Run: headless pygame with SDL's dummy video driver; simulated clock (each Clock.tick advances the game by its frame time, no real sleeping); random seed 0; keys injected as events and as key.get_pressed() state; no mouse input.
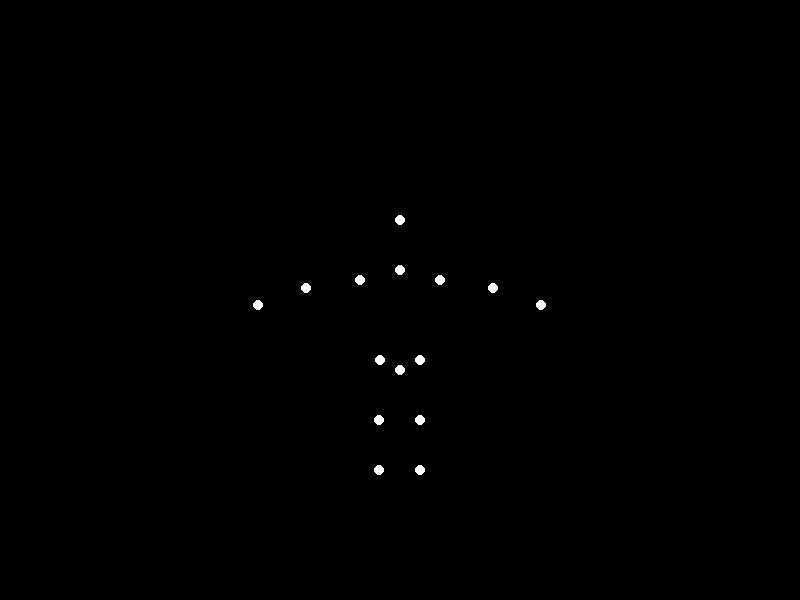
Frame 1 of 4 · flips 1–60 · no input
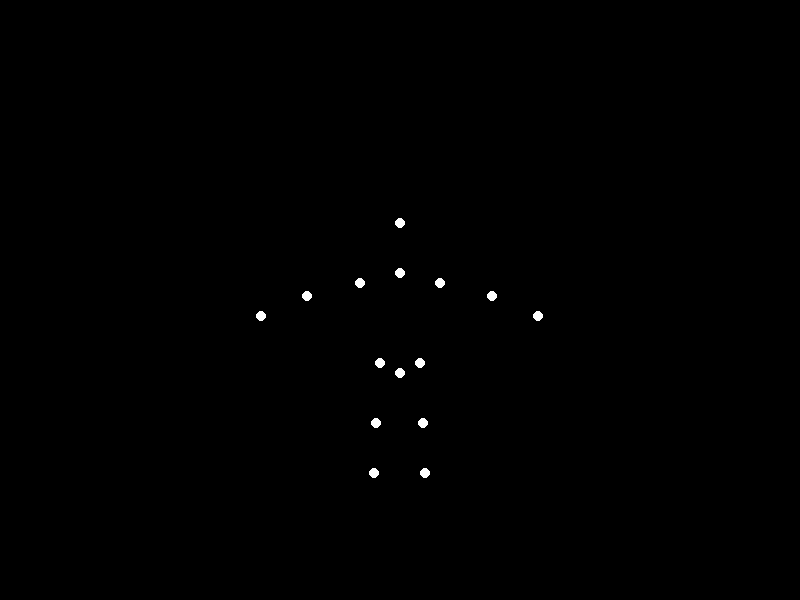
Frame 2 of 4 · flips 61–180 · tapped SPACE, RETURN · held RIGHT (→), D
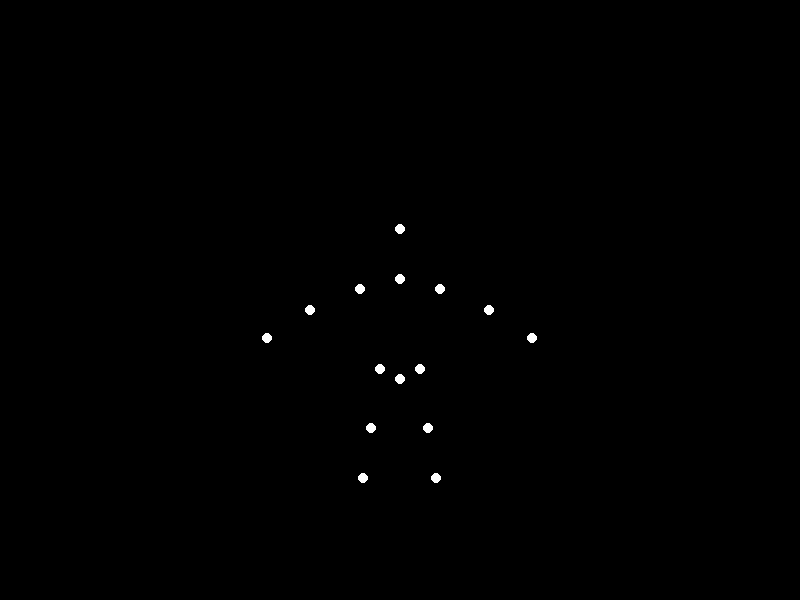
Frame 3 of 4 · flips 181–300 · held DOWN (↓), S
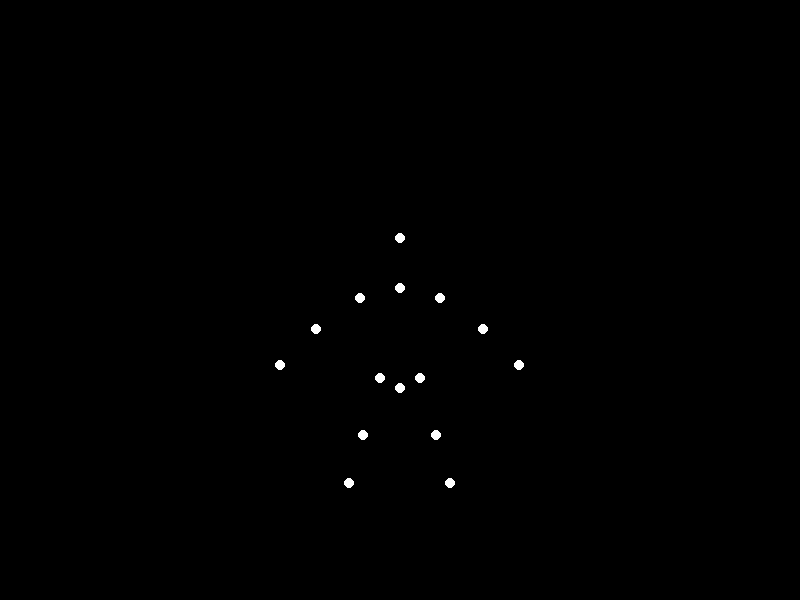
Frame 4 of 4 · flips 301–420 · held LEFT (←), A, UP (↑), W

The pygame program that drew these frames:


import pygame
import math
import sys

# --- Constants ---
SCREEN_WIDTH = 800
SCREEN_HEIGHT = 600
FPS = 60
DOT_RADIUS = 5
WHITE = (255, 255, 255)
BLACK = (0, 0, 0)

# Initial figure position (center of the Pelvis/Lower Torso)
# This serves as the dynamic origin for the entire figure's local coordinates.
FIGURE_CENTER_X = SCREEN_WIDTH // 2
FIGURE_CENTER_Y = SCREEN_HEIGHT * 3 // 4 # Start a bit lower on the screen

# --- Animation Parameters ---
JUMP_HEIGHT_AMPLITUDE = 80 # Max vertical displacement of the entire figure (in pixels)
JUMP_SPEED = 0.05         # Controls how fast the jump cycle progresses (radians per frame)
ARM_SWING_ANGLE_DEG = 60  # Max angle arms swing from neutral vertical position (degrees)
LEG_MAX_BEND_ANGLE_DEG = 70 # Max angle for knee bend from a straight leg position (degrees)
SQUAT_DEPTH_EFFECT = 15 # A base value for how much knees/ankles move up during squat (for simplified bending)

JUMP_CYCLE_LENGTH = 2 * math.pi # A full animation cycle (0 to 2*pi radians)

# --- Point Mapping (15 points) ---
# 0: Head
# 1: Left Shoulder
# 2: Right Shoulder
# 3: Left Elbow
# 4: Right Elbow
# 5: Left Wrist
# 6: Right Wrist
# 7: Neck/Upper Torso
# 8: Left Hip
# 9: Right Hip
# 10: Pelvis/Lower Torso (Reference point, effectively (0,0) in local figure space)
# 11: Left Knee
# 12: Right Knee
# 13: Left Ankle
# 14: Right Ankle

# --- Neutral Relative Coordinates ---
# All coordinates are relative to the Pelvis (point 10), which is considered (0,0) in the figure's local space.
# Y increases downwards in Pygame, so negative Y values represent points above the Pelvis.
NEUTRAL_RELATIVE_COORDS_DICT = {
    # Torso and Head
    0: (0, -150),  # Head
    7: (0, -100),  # Neck/Upper Torso
    10: (0, 0),    # Pelvis/Lower Torso (Origin)

    # Shoulders and Hips (fixed relative to torso)
    1: (-40, -90), # Left Shoulder
    2: (40, -90),  # Right Shoulder
    8: (-20, -10), # Left Hip
    9: (20, -10),  # Right Hip

    # Limbs - initial guess for neutral, will be adjusted dynamically
    # Arm segment lengths (approx): Shoulder-Elbow ~50, Elbow-Wrist ~50
    3: (-60, -40), # Left Elbow
    4: (60, -40),  # Right Elbow
    5: (-70, 10),  # Left Wrist
    6: (70, 10),   # Right Wrist

    # Leg segment lengths (approx): Hip-Knee ~60, Knee-Ankle ~50
    11: (-20, 50),  # Left Knee
    12: (20, 50),   # Right Knee
    13: (-20, 100), # Left Ankle
    14: (20, 100)   # Right Ankle
}

# Convert dict to a list for easier indexing
NEUTRAL_RELATIVE_COORDS = [NEUTRAL_RELATIVE_COORDS_DICT[i] for i in range(15)]

# Calculate segment lengths for arms/legs for rotation
# Using values from NEUTRAL_RELATIVE_COORDS_DICT for robustness
L_SHOULDER_POS = NEUTRAL_RELATIVE_COORDS_DICT[1]
L_ELBOW_POS_NEUTRAL = NEUTRAL_RELATIVE_COORDS_DICT[3]
L_WRIST_POS_NEUTRAL = NEUTRAL_RELATIVE_COORDS_DICT[5]

R_SHOULDER_POS = NEUTRAL_RELATIVE_COORDS_DICT[2]
R_ELBOW_POS_NEUTRAL = NEUTRAL_RELATIVE_COORDS_DICT[4]
R_WRIST_POS_NEUTRAL = NEUTRAL_RELATIVE_COORDS_DICT[6]

L_HIP_POS = NEUTRAL_RELATIVE_COORDS_DICT[8]
L_KNEE_POS_NEUTRAL = NEUTRAL_RELATIVE_COORDS_DICT[11]
L_ANKLE_POS_NEUTRAL = NEUTRAL_RELATIVE_COORDS_DICT[13]

HIP_KNEE_LEN = math.sqrt((L_KNEE_POS_NEUTRAL[0] - L_HIP_POS[0])**2 + (L_KNEE_POS_NEUTRAL[1] - L_HIP_POS[1])**2)
KNEE_ANKLE_LEN = math.sqrt((L_ANKLE_POS_NEUTRAL[0] - L_KNEE_POS_NEUTRAL[0])**2 + (L_ANKLE_POS_NEUTRAL[1] - L_KNEE_POS_NEUTRAL[1])**2)
SHOULDER_ELBOW_LEN = math.sqrt((L_ELBOW_POS_NEUTRAL[0] - L_SHOULDER_POS[0])**2 + (L_ELBOW_POS_NEUTRAL[1] - L_SHOULDER_POS[1])**2)
ELBOW_WRIST_LEN = math.sqrt((L_WRIST_POS_NEUTRAL[0] - L_ELBOW_POS_NEUTRAL[0])**2 + (L_WRIST_POS_NEUTRAL[1] - L_ELBOW_POS_NEUTRAL[1])**2)

# --- Helper Function ---
def rotate_point(px, py, ox, oy, theta_rad):
    """Rotates a point (px, py) around an origin (ox, oy) by an angle theta (in radians)."""
    s = math.sin(theta_rad)
    c = math.cos(theta_rad)
    # Translate point back to origin
    px_translated = px - ox
    py_translated = py - oy
    # Rotate point
    x_new = px_translated * c - py_translated * s
    y_new = px_translated * s + py_translated * c
    # Translate point back
    px_rotated = x_new + ox
    py_rotated = y_new + oy
    return px_rotated, py_rotated

# --- Animation Logic ---
def get_animated_coords(cycle_phase):
    """
    Calculates the current (x, y) coordinates for all 15 points based on the
    current phase of the jump cycle.
    """
    # Create a mutable copy of neutral relative coordinates for manipulation
    current_relative_coords = [list(p) for p in NEUTRAL_RELATIVE_COORDS]

    # 1. Overall vertical jump motion for the core body
    # jump_vertical_offset_factor: 0 (lowest point, start/end of jump) to 1 (highest point, peak of jump)
    # Uses a cosine wave: (0.5 - 0.5 * cos(cycle_phase)) ranges from 0 to 1 smoothly.
    jump_vertical_offset_factor = (0.5 - 0.5 * math.cos(cycle_phase))
    # main_y_offset: negative for upward movement in Pygame's y-coordinates
    main_y_offset = -JUMP_HEIGHT_AMPLITUDE * jump_vertical_offset_factor

    # 2. Arm swing
    ARM_SWING_ANGLE_RAD = math.radians(ARM_SWING_ANGLE_DEG)
    # arm_swing_factor: -1 (arms back, during squat) to +1 (arms up, at jump peak)
    # (0.5 - 0.5 * cos(cycle_phase)) * 2 - 1 ranges from -1 to 1.
    arm_swing_factor = (0.5 - 0.5 * math.cos(cycle_phase)) * 2 - 1
    arm_angle = ARM_SWING_ANGLE_RAD * arm_swing_factor

    # Left Arm: Shoulder (1) -> Elbow (3) -> Wrist (5)
    l_shoulder_rel_x, l_shoulder_rel_y = current_relative_coords[1]
    
    # Calculate elbow position relative to shoulder and rotate
    # Segment vector from shoulder to elbow
    elbow_from_shoulder_x = L_ELBOW_POS_NEUTRAL[0] - L_SHOULDER_POS[0]
    elbow_from_shoulder_y = L_ELBOW_POS_NEUTRAL[1] - L_SHOULDER_POS[1]
    rotated_l_elbow_x, rotated_l_elbow_y = rotate_point(
        elbow_from_shoulder_x, elbow_from_shoulder_y, 0, 0, arm_angle
    )
    current_relative_coords[3][0] = l_shoulder_rel_x + rotated_l_elbow_x
    current_relative_coords[3][1] = l_shoulder_rel_y + rotated_l_elbow_y

    # Calculate wrist position relative to elbow and rotate
    # Segment vector from elbow to wrist
    wrist_from_elbow_x = L_WRIST_POS_NEUTRAL[0] - L_ELBOW_POS_NEUTRAL[0]
    wrist_from_elbow_y = L_WRIST_POS_NEUTRAL[1] - L_ELBOW_POS_NEUTRAL[1]
    rotated_l_wrist_x, rotated_l_wrist_y = rotate_point(
        wrist_from_elbow_x, wrist_from_elbow_y, 0, 0, arm_angle
    )
    current_relative_coords[5][0] = current_relative_coords[3][0] + rotated_l_wrist_x
    current_relative_coords[5][1] = current_relative_coords[3][1] + rotated_l_wrist_y

    # Right Arm: Shoulder (2) -> Elbow (4) -> Wrist (6) (mirror angle for symmetry)
    r_shoulder_rel_x, r_shoulder_rel_y = current_relative_coords[2]
    
    elbow_from_shoulder_x = R_ELBOW_POS_NEUTRAL[0] - R_SHOULDER_POS[0]
    elbow_from_shoulder_y = R_ELBOW_POS_NEUTRAL[1] - R_SHOULDER_POS[1]
    rotated_r_elbow_x, rotated_r_elbow_y = rotate_point(
        elbow_from_shoulder_x, elbow_from_shoulder_y, 0, 0, -arm_angle # Mirror angle
    )
    current_relative_coords[4][0] = r_shoulder_rel_x + rotated_r_elbow_x
    current_relative_coords[4][1] = r_shoulder_rel_y + rotated_r_elbow_y

    wrist_from_elbow_x = R_WRIST_POS_NEUTRAL[0] - R_ELBOW_POS_NEUTRAL[0]
    wrist_from_elbow_y = R_WRIST_POS_NEUTRAL[1] - R_ELBOW_POS_NEUTRAL[1]
    rotated_r_wrist_x, rotated_r_wrist_y = rotate_point(
        wrist_from_elbow_x, wrist_from_elbow_y, 0, 0, -arm_angle # Mirror angle
    )
    current_relative_coords[6][0] = current_relative_coords[4][0] + rotated_r_wrist_x
    current_relative_coords[6][1] = current_relative_coords[4][1] + rotated_r_wrist_y

    # 3. Leg bending/extension
    # Legs bend most when the body is lowest (jump_vertical_offset_factor = 0).
    # Legs are most extended when the body is highest (jump_vertical_offset_factor = 1).
    # Use (1 - jump_vertical_offset_factor) for bend control: 1 (max bend) at 0, 0 (no bend) at 1.
    leg_bend_factor = (1 - jump_vertical_offset_factor)
    
    # Calculate knee and ankle positions relative to their parents (hip/knee)
    # A positive angle bends the leg "forward" (in Pygame coords, this is a combination of X and Y change)
    LEG_MAX_BEND_ANGLE_RAD = math.radians(LEG_MAX_BEND_ANGLE_DEG)
    current_knee_angle = LEG_MAX_BEND_ANGLE_RAD * leg_bend_factor

    # Left Leg: Hip (8) -> Knee (11) -> Ankle (13)
    l_hip_rel_x, l_hip_rel_y = current_relative_coords[8]
    
    # Knee position relative to hip, considering bend
    # The neutral segment vector is (0, HIP_KNEE_LEN) from hip to knee (y positive down)
    # Rotating by current_knee_angle: (HIP_KNEE_LEN * sin(-angle), HIP_KNEE_LEN * cos(-angle)) for left leg bending slightly inward
    # Using negative angle for left leg to push point slightly left (negative X) as it bends for natural look
    rotated_l_knee_x_from_hip = -HIP_KNEE_LEN * math.sin(current_knee_angle) # Negative x for knee moving "forward/inward"
    rotated_l_knee_y_from_hip = HIP_KNEE_LEN * math.cos(current_knee_angle)
    
    current_relative_coords[11][0] = l_hip_rel_x + rotated_l_knee_x_from_hip
    current_relative_coords[11][1] = l_hip_rel_y + rotated_l_knee_y_from_hip
    
    # Ankle position relative to knee, considering bend
    # Similar rotation for the lower leg segment
    rotated_l_ankle_x_from_knee = -KNEE_ANKLE_LEN * math.sin(current_knee_angle)
    rotated_l_ankle_y_from_knee = KNEE_ANKLE_LEN * math.cos(current_knee_angle)
    
    current_relative_coords[13][0] = current_relative_coords[11][0] + rotated_l_ankle_x_from_knee
    current_relative_coords[13][1] = current_relative_coords[11][1] + rotated_l_ankle_y_from_knee

    # Right Leg: Hip (9) -> Knee (12) -> Ankle (14) (mirror angle for symmetry)
    r_hip_rel_x, r_hip_rel_y = current_relative_coords[9]
    
    rotated_r_knee_x_from_hip = HIP_KNEE_LEN * math.sin(current_knee_angle) # Positive x for knee moving "forward/inward"
    rotated_r_knee_y_from_hip = HIP_KNEE_LEN * math.cos(current_knee_angle)
    
    current_relative_coords[12][0] = r_hip_rel_x + rotated_r_knee_x_from_hip
    current_relative_coords[12][1] = r_hip_rel_y + rotated_r_knee_y_from_hip
    
    rotated_r_ankle_x_from_knee = KNEE_ANKLE_LEN * math.sin(current_knee_angle)
    rotated_r_ankle_y_from_knee = KNEE_ANKLE_LEN * math.cos(current_knee_angle)
    
    current_relative_coords[14][0] = current_relative_coords[12][0] + rotated_r_ankle_x_from_knee
    current_relative_coords[14][1] = current_relative_coords[12][1] + rotated_r_ankle_y_from_knee

    # 4. Final conversion to screen coordinates
    final_coords = []
    # All points are currently relative to the Pelvis (point 10)'s neutral position (0,0).
    # We now translate the entire figure by the main_y_offset and position it on screen.
    for i in range(15):
        # Screen X = FIGURE_CENTER_X + relative_x
        # Screen Y = FIGURE_CENTER_Y + relative_y (from Pelvis) + overall_jump_vertical_offset
        final_coords.append((
            FIGURE_CENTER_X + current_relative_coords[i][0],
            FIGURE_CENTER_Y + current_relative_coords[i][1] + main_y_offset
        ))
    
    return final_coords

# --- Pygame Initialization ---
pygame.init()
screen = pygame.display.set_mode((SCREEN_WIDTH, SCREEN_HEIGHT))
pygame.display.set_caption("Biological Motion - Happy Woman Jumping")
clock = pygame.time.Clock()

# --- Main Animation Loop ---
current_jump_cycle = 0.0 # Tracks the phase of the jump cycle (from 0 to 2*pi)

running = True
while running:
    for event in pygame.event.get():
        if event.type == pygame.QUIT:
            running = False
        if event.type == pygame.KEYDOWN:
            if event.key == pygame.K_ESCAPE: # Allow Esc to quit
                running = False

    screen.fill(BLACK) # Clear screen with black background

    # Update animation phase for the next frame
    current_jump_cycle = (current_jump_cycle + JUMP_SPEED) % JUMP_CYCLE_LENGTH

    # Get the calculated positions of all 15 points
    animated_points = get_animated_coords(current_jump_cycle)

    # Draw each point as a white circle
    for point_x, point_y in animated_points:
        pygame.draw.circle(screen, WHITE, (int(point_x), int(point_y)), DOT_RADIUS)

    pygame.display.flip() # Update the display to show the new frame
    clock.tick(FPS) # Control the frame rate

# --- Cleanup ---
pygame.quit()
sys.exit()
